Dataset: dataset (GitHub, Prasone/Starfruit-Disease-Detection-using-MobileNetV2---HSV). Classes: anthracnose, bed bugs, fruit borer, healthy fruits, healthy leaf.

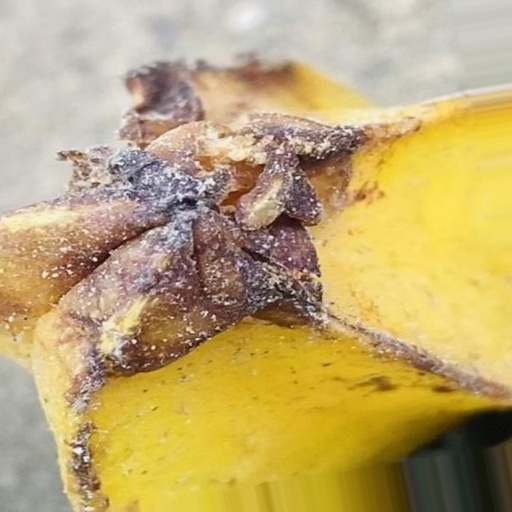
Label: anthracnose

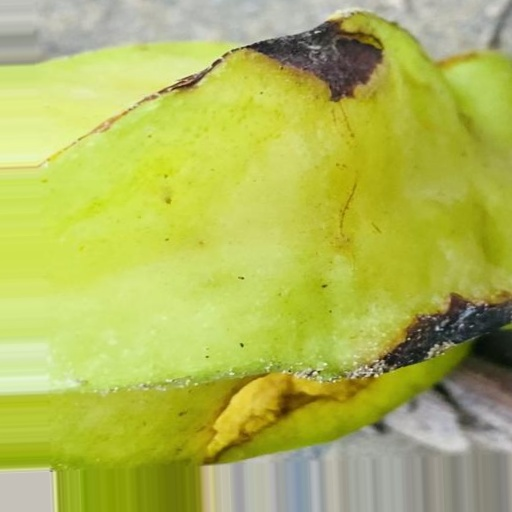
Label: bed bugs

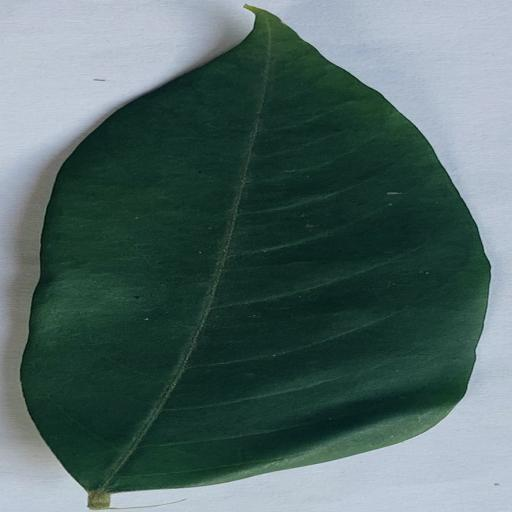
Label: healthy leaf

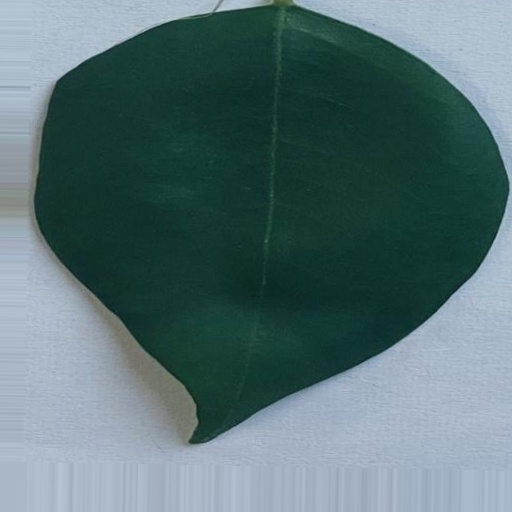
Label: healthy leaf

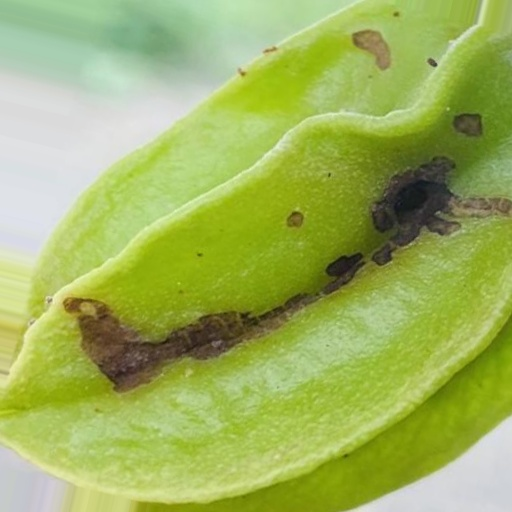
Label: fruit borer

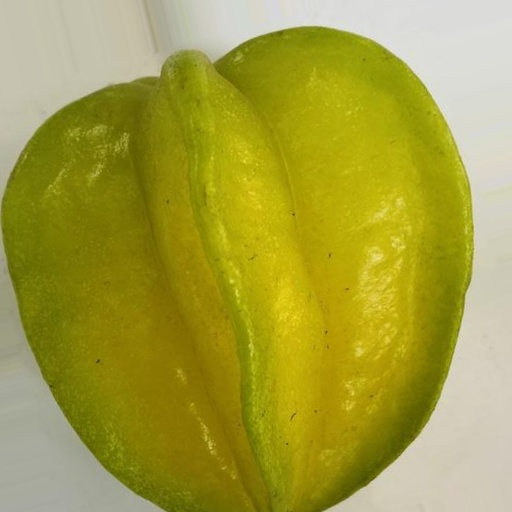
Label: healthy fruits
